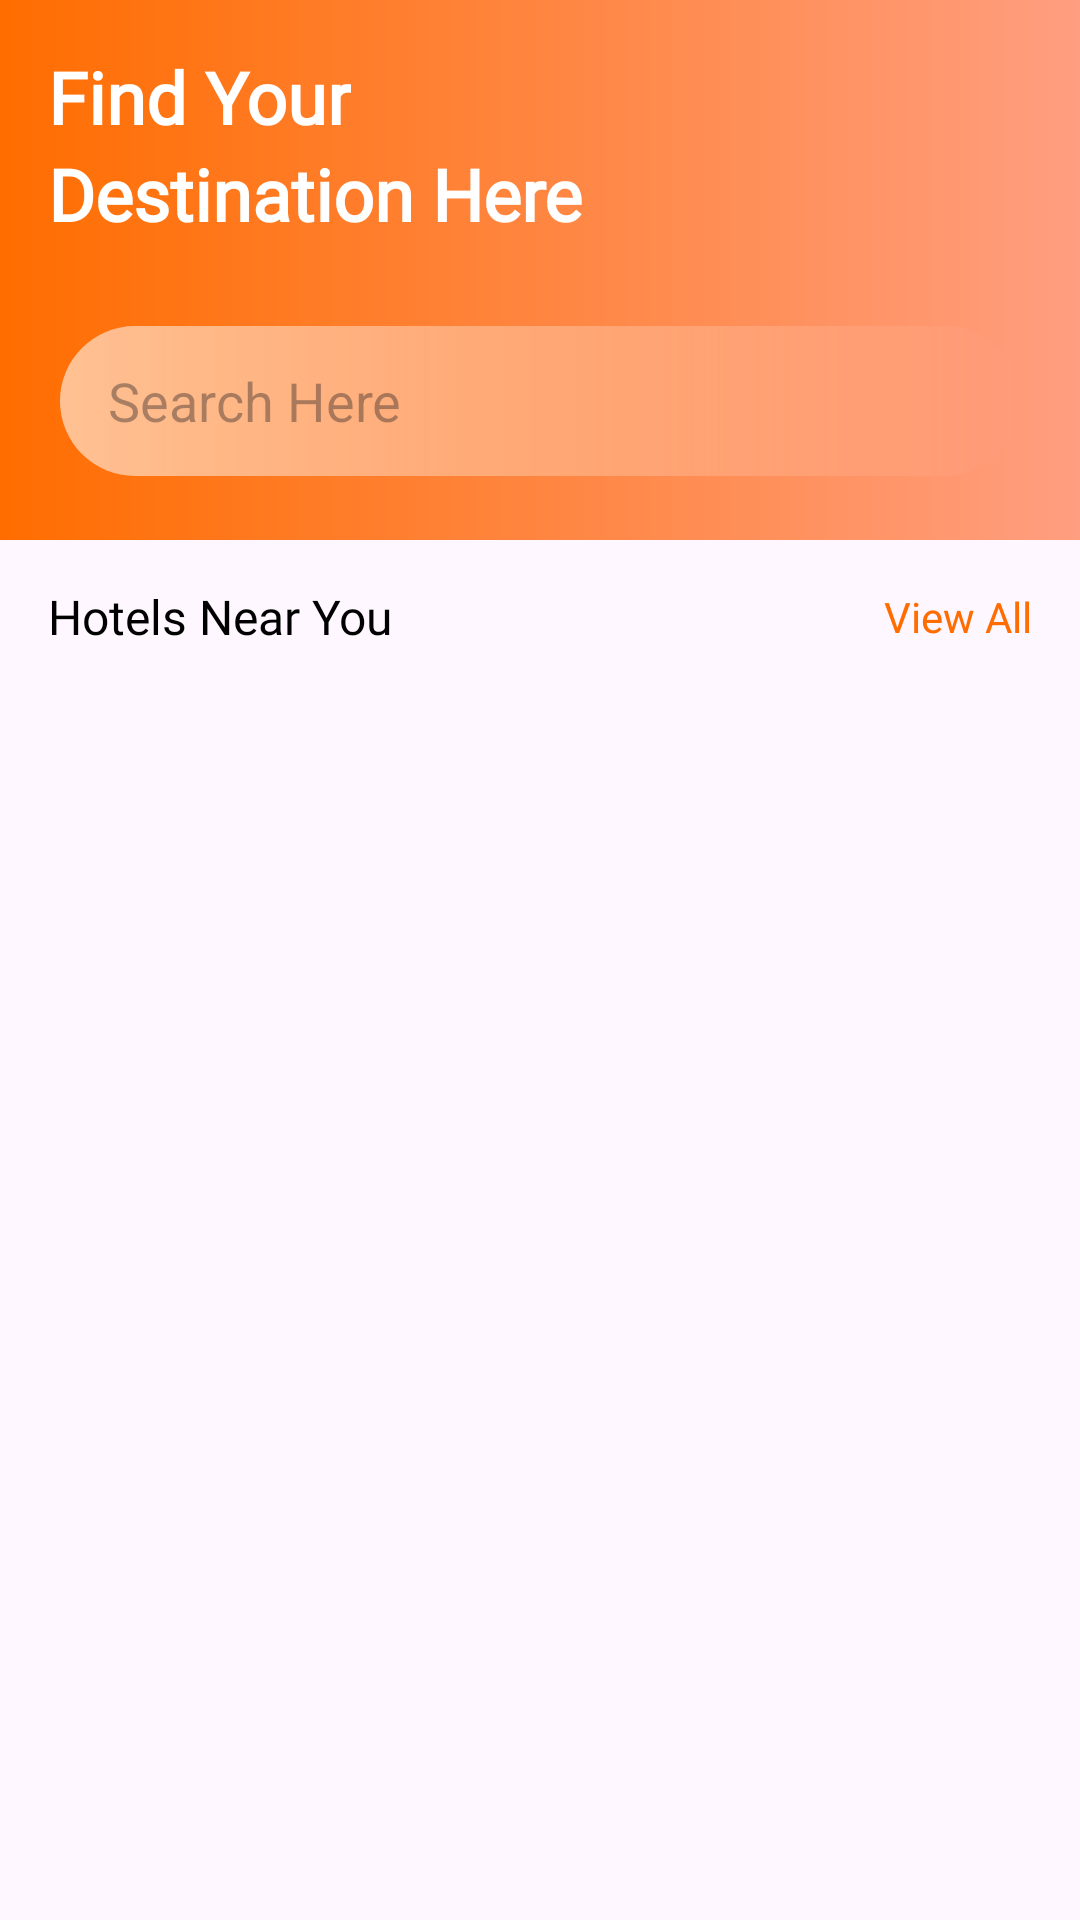

Here is an Android app screen rendered from its layout file. Give the layout XML and the strings, colors and styles it references.
<!-- AndroidManifest.xml: application theme Theme.TheHotel -->
<!-- res/layout/fragment_hotel.xml -->
<?xml version="1.0" encoding="utf-8"?>
<androidx.constraintlayout.widget.ConstraintLayout xmlns:android="http://schemas.android.com/apk/res/android"
    xmlns:app="http://schemas.android.com/apk/res-auto"
    xmlns:tools="http://schemas.android.com/tools"
    android:layout_width="match_parent"
    android:layout_height="match_parent"
    tools:context=".Hotel">

    <androidx.constraintlayout.widget.ConstraintLayout
        android:id="@+id/constraintLayout"
        android:layout_width="match_parent"
        android:layout_height="180dp"
        android:background="@drawable/back"
        app:layout_constraintEnd_toEndOf="parent"
        app:layout_constraintHorizontal_bias="0.5"
        app:layout_constraintStart_toStartOf="parent"
        app:layout_constraintTop_toTopOf="parent">

        <TextView
            android:id="@+id/textView2"
            android:layout_width="wrap_content"
            android:layout_height="wrap_content"
            android:layout_marginLeft="16dp"
            android:layout_marginTop="16dp"
            android:fontFamily="@font/comic_neue"
            android:text="Find Your"
            android:textColor="@color/white"
            android:textSize="24sp"
            android:textStyle="bold"
            app:layout_constraintStart_toStartOf="parent"
            app:layout_constraintTop_toTopOf="parent" />

        <TextView
            android:id="@+id/textView3"
            android:layout_width="wrap_content"
            android:layout_height="wrap_content"
            android:layout_marginStart="16dp"
            android:fontFamily="@font/comic_neue"
            android:text="Destination Here"
            android:textColor="@color/white"
            android:textSize="24sp"
            android:textStyle="bold"
            app:layout_constraintStart_toStartOf="parent"
            app:layout_constraintTop_toBottomOf="@+id/textView2" />

        <ImageView
            android:id="@+id/user_image"
            android:layout_width="60dp"
            android:layout_height="60dp"
            android:layout_marginRight="16dp"
            android:src="@drawable/person"
            app:layout_constraintBottom_toBottomOf="@+id/textView3"
            app:layout_constraintEnd_toEndOf="parent"
            app:layout_constraintTop_toTopOf="@+id/textView2" />

        <EditText
            android:id="@+id/search_text"
            android:layout_width="match_parent"
            android:layout_height="50dp"
            android:layout_marginLeft="20dp"
            android:layout_marginTop="28dp"
            android:layout_marginRight="20dp"
            android:background="@drawable/bg_search"
            android:drawableLeft="@drawable/baseline_search_24"
            android:drawablePadding="8dp"
            android:hint="Search Here"
            android:paddingLeft="16dp"
            app:layout_constraintEnd_toEndOf="parent"
            app:layout_constraintStart_toStartOf="parent"
            app:layout_constraintTop_toBottomOf="@+id/textView3" />

    </androidx.constraintlayout.widget.ConstraintLayout>

    <TextView
        android:layout_width="wrap_content"
        android:layout_height="wrap_content"
        android:layout_marginStart="16dp"
        android:fontFamily="@font/roboto_bold"
        android:text="Hotels Near You"
        android:textColor="@color/black"
        android:textSize="16sp"
        app:layout_constraintBottom_toBottomOf="@+id/txt_view_all"
        app:layout_constraintStart_toStartOf="parent"
        app:layout_constraintTop_toTopOf="@+id/txt_view_all" />

    <TextView
        android:id="@+id/txt_view_all"
        android:layout_width="wrap_content"
        android:layout_height="wrap_content"
        android:layout_marginTop="16dp"
        android:layout_marginEnd="16dp"
        android:fontFamily="@font/rubik_medium"
        android:text="View All"
        android:textColor="#FF6D00"
        android:textSize="14sp"
        app:layout_constraintEnd_toEndOf="parent"
        app:layout_constraintTop_toBottomOf="@+id/constraintLayout" />

</androidx.constraintlayout.widget.ConstraintLayout>
<!-- resources referenced by this layout -->
<resources>
  <color name="black">#FF000000</color>
  <color name="white">#FFFFFFFF</color>
  <!-- drawable back: jpg bitmap (drawable, 61323 bytes) -->
  <!-- drawable bg_search (drawable) -->
  <shape xmlns:android="http://schemas.android.com/apk/res/android">
  
      <corners android:radius="25dp" />
  
      <gradient
          android:startColor="#90FFFFFF" />
  </shape>
  <style name="Theme.TheHotel" parent="Base.Theme.TheHotel" />
  <style name="Base.Theme.TheHotel" parent="Theme.Material3.DayNight.NoActionBar">
          
          <item name="colorPrimary">#0091EA</item>
      </style>
</resources>
